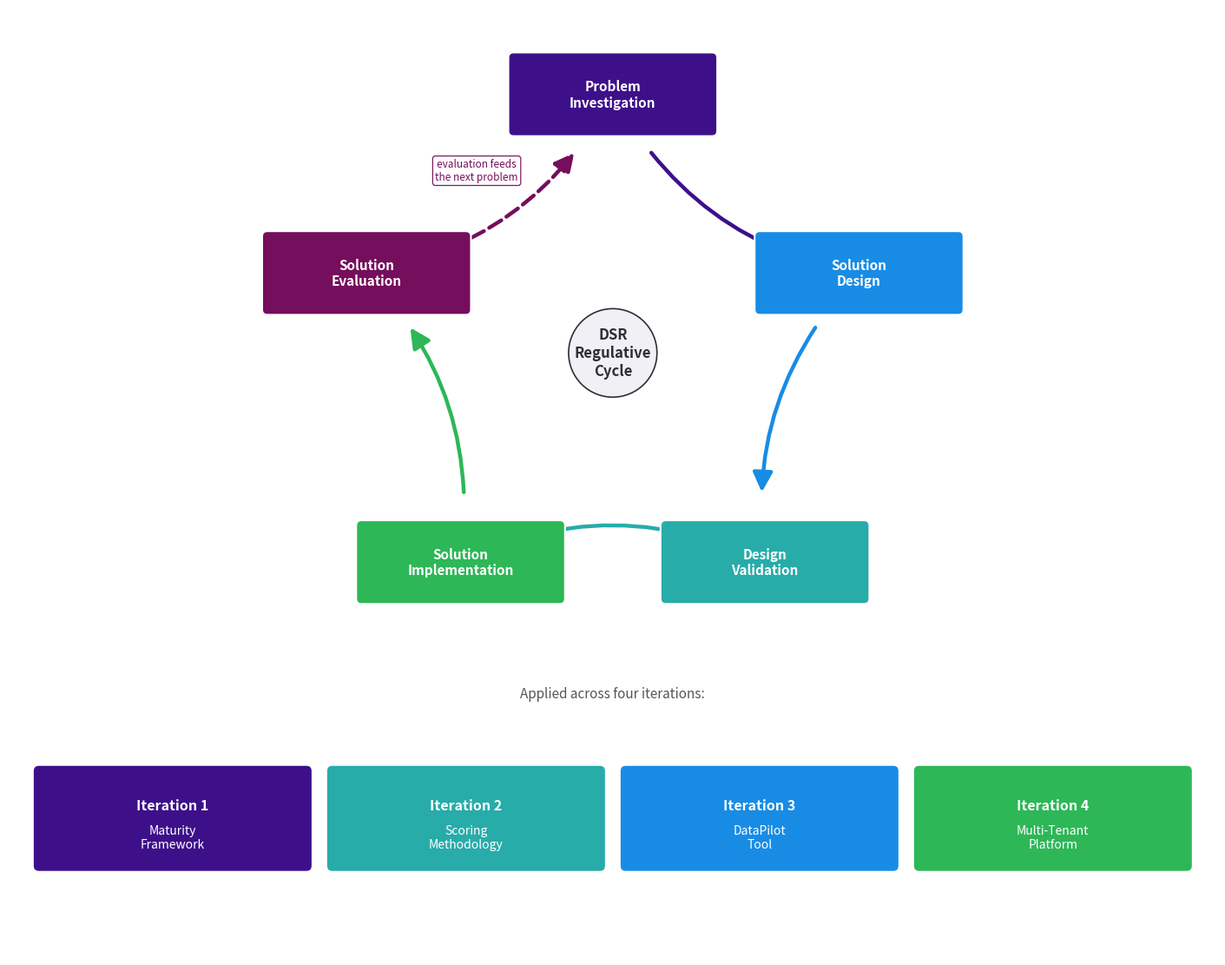

Generate this figure with matplotlib: (Note: this script raises an exception after producing the figure.)
#!/usr/bin/env python3
"""
F5 — DSR regulative cycle with 5 activities in a circle + 3 iterations below.
"""
import matplotlib
matplotlib.use('Agg')
import matplotlib.pyplot as plt
import matplotlib.patches as mpatches
from matplotlib.patches import FancyBboxPatch
import numpy as np

CHARCOAL = '#2E2E38'
PURPLE   = '#3D108A'
TEAL     = '#27ACAA'
BLUE     = '#188CE5'
MAROON   = '#750E5C'
GREEN    = '#2DB757'
GRAY     = '#9897A9'

ACTIVITIES = [
    'Problem\nInvestigation',
    'Solution\nDesign',
    'Design\nValidation',
    'Solution\nImplementation',
    'Solution\nEvaluation',
]

ITER_COLORS = [PURPLE, TEAL, BLUE, GREEN]
ITERS = [
    ('Iteration 1', 'Maturity\nFramework'),
    ('Iteration 2', 'Scoring\nMethodology'),
    ('Iteration 3', 'DataPilot\nTool'),
    ('Iteration 4', 'Multi-Tenant\nPlatform'),
]

fig, ax = plt.subplots(figsize=(14, 11))
ax.set_xlim(0, 14)
ax.set_ylim(0, 11)
ax.axis('off')
fig.patch.set_facecolor('white')

cx, cy = 7.0, 7.0
radius = 3.0
n = len(ACTIVITIES)

node_positions = []
for i in range(n):
    angle = np.pi/2 - i * (2 * np.pi / n)
    x = cx + radius * np.cos(angle)
    y = cy + radius * np.sin(angle)
    node_positions.append((x, y))

act_colors = [PURPLE, BLUE, TEAL, GREEN, MAROON]

for i in range(n):
    x1, y1 = node_positions[i]
    x2, y2 = node_positions[(i + 1) % n]
    is_closing = (i == n - 1)  # Solution Evaluation -> Problem Investigation
    ax.annotate('', xy=(x2, y2), xytext=(x1, y1),
                zorder=2,
                arrowprops=dict(arrowstyle='-|>', color=act_colors[i], lw=3.2,
                                mutation_scale=34,
                                shrinkA=58, shrinkB=58,
                                linestyle='dashed' if is_closing else 'solid',
                                connectionstyle='arc3,rad=0.24'))

# label the closing feedback arrow (Evaluation -> next Problem Investigation)
mx = (node_positions[-1][0] + node_positions[0][0]) / 2
my = (node_positions[-1][1] + node_positions[0][1]) / 2
ax.text(mx - 0.15, my + 0.15, 'evaluation feeds\nthe next problem',
        ha='center', va='center', fontsize=8.5, style='italic',
        color=MAROON, multialignment='center', zorder=5,
        bbox=dict(boxstyle='round,pad=0.25', facecolor='white',
                  edgecolor=MAROON, linewidth=0.9, alpha=0.95))

BOX_W, BOX_H = 2.3, 0.85
for i, (act, (x, y)) in enumerate(zip(ACTIVITIES, node_positions)):
    rect = FancyBboxPatch((x - BOX_W/2, y - BOX_H/2), BOX_W, BOX_H,
                          boxstyle='round,pad=0.06',
                          facecolor=act_colors[i], edgecolor='white',
                          linewidth=1.5, zorder=3)
    ax.add_patch(rect)
    ax.text(x, y, act, ha='center', va='center',
            fontsize=11, color='white', fontweight='bold',
            multialignment='center', zorder=4)

ax.text(cx, cy, 'DSR\nRegulative\nCycle', ha='center', va='center',
        fontsize=12, color=CHARCOAL, fontweight='bold',
        multialignment='center',
        bbox=dict(boxstyle='circle,pad=0.4', facecolor='#F0F0F5',
                  edgecolor=CHARCOAL, linewidth=1.2))

iter_x_positions = [1.9, 5.3, 8.7, 12.1]
iter_y = 1.6

ax.text(7.0, 3.0, 'Applied across four iterations:', ha='center',
        fontsize=11, color='#555555', style='italic')

for j, ((it_label, it_desc), ix) in enumerate(zip(ITERS, iter_x_positions)):
    rect = FancyBboxPatch((ix - 1.55, iter_y - 0.55), 3.1, 1.1,
                          boxstyle='round,pad=0.07',
                          facecolor=ITER_COLORS[j], edgecolor='white',
                          linewidth=1.5, zorder=3)
    ax.add_patch(rect)
    ax.text(ix, iter_y + 0.15, it_label, ha='center', va='center',
            fontsize=11.5, color='white', fontweight='bold', zorder=4)
    ax.text(ix, iter_y - 0.22, it_desc, ha='center', va='center',
            fontsize=10, color='white', style='italic',
            multialignment='center', zorder=4)

plt.tight_layout(pad=0.3)
plt.savefig('../images/dsr-cycle.pdf',
            bbox_inches='tight', dpi=150, facecolor='white')
plt.savefig('../images/dsr-cycle.png',
            bbox_inches='tight', dpi=150, facecolor='white')
print("F5 saved: dsr-cycle.pdf/.png")
